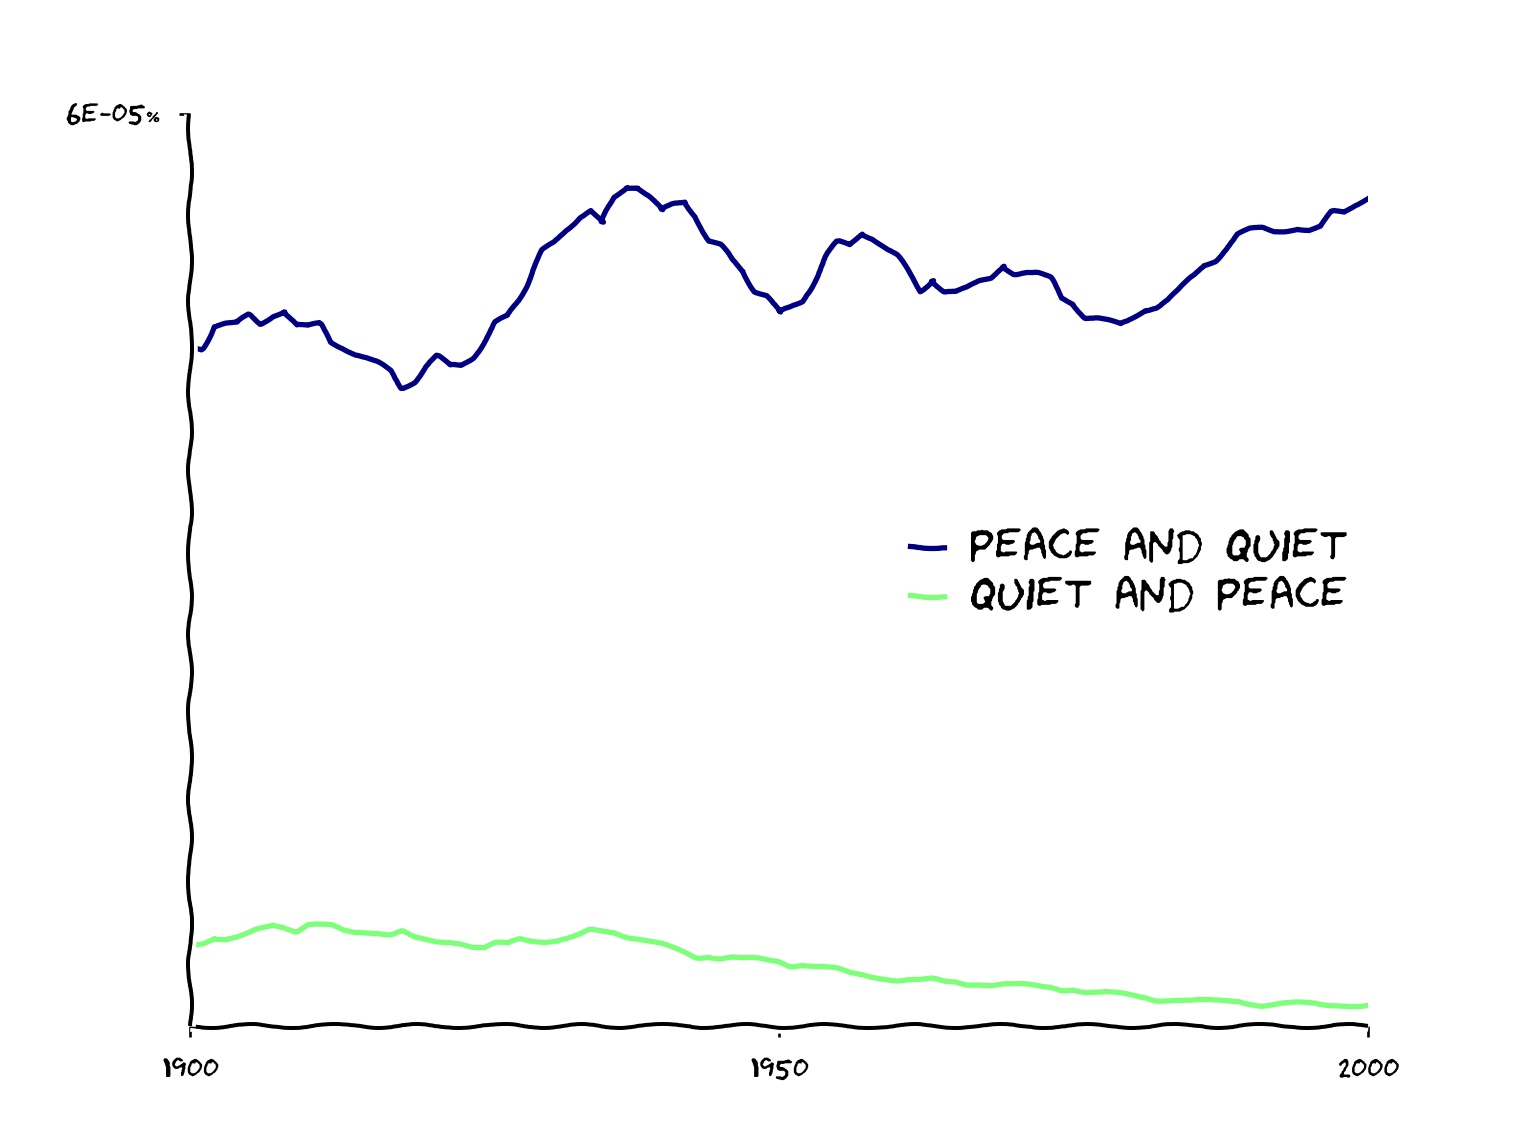

Data behind this chart, as committed beside it:
year, peace and quiet, quiet and peace
1900, 4.4701431395344216e-07, 5.293354483904e-08
1901, 4.456936471886053e-07, 5.486902182605391e-08
1902, 4.6021462126362894e-07, 5.855131982035467e-08
1903, 4.6165010944168976e-07, 5.7242325078389814e-08
1904, 4.618629404008954e-07, 5.777427503866101e-08
1905, 4.678437309938285e-07, 6.014711204490755e-08
1906, 4.6198946430336155e-07, 6.378625161396201e-08
1907, 4.67844700123367e-07, 6.667877037815271e-08
1908, 4.707019357777905e-07, 6.57709349681314e-08
1909, 4.607545166671453e-07, 6.305992971451196e-08
1910, 4.598065513101395e-07, 6.695544617946984e-08
1911, 4.6180248184210117e-07, 6.619488900667341e-08
1912, 4.500659068286593e-07, 6.538127594086468e-08
1913, 4.468025100694868e-07, 6.212952313733311e-08
1914, 4.4242942303413765e-07, 6.109009982800475e-08
1915, 4.390583810488989e-07, 6.185028141235196e-08
1916, 4.3548062246743874e-07, 6.211328367517715e-08
1917, 4.3055950634965766e-07, 6.083219888137442e-08
1918, 4.199669179559353e-07, 6.256028677637765e-08
1919, 4.243142903545153e-07, 5.733768120614562e-08
1920, 4.338624165172484e-07, 5.591240216849615e-08
1921, 4.4066172138241507e-07, 5.538814806804737e-08
1922, 4.3395960893009645e-07, 5.5831925432110145e-08
1923, 4.3401214216182945e-07, 5.528528725294381e-08
1924, 4.397812411064247e-07, 5.266411010459596e-08
1925, 4.51631989235273e-07, 5.139860532426305e-08
1926, 4.6281327183349064e-07, 5.4256409278062375e-08
1927, 4.6648658066520253e-07, 5.3458430705953316e-08
1928, 4.800481258219033e-07, 5.663322803574543e-08
1929, 4.953983575742678e-07, 5.617264969837166e-08
1930, 5.099565862286074e-07, 5.61268166625923e-08
1931, 5.152809403925168e-07, 5.6942274919067973e-08
1932, 5.241823506046169e-07, 5.794452999165399e-08
1933, 5.325470637806973e-07, 5.9330595841051396e-08
1934, 5.368817905804235e-07, 6.241403036463414e-08
1935, 5.281459511000516e-07, 6.177990381970944e-08
1936, 5.451514600058566e-07, 6.191986565548138e-08
1937, 5.524951322793166e-07, 5.965860013144666e-08
1938, 5.52299348699492e-07, 5.798751760512287e-08
1939, 5.45249559629519e-07, 5.553438996758991e-08
1940, 5.36189755024579e-07, 5.342225419178805e-08
1941, 5.405303274022952e-07, 5.0428020600560124e-08
1942, 5.423937335935491e-07, 4.774414057757375e-08
1943, 5.330553067046344e-07, 4.476065894122781e-08
1944, 5.162350493272327e-07, 4.638666249525057e-08
1945, 5.132432257764259e-07, 4.509643761593399e-08
1946, 5.039285283186296e-07, 4.567535738519979e-08
1947, 4.968371352427018e-07, 4.413462351138264e-08
1948, 4.834649737376193e-07, 4.3689844567548364e-08
1949, 4.805306057192078e-07, 4.282835565559497e-08
1950, 4.6899946339250066e-07, 4.2550634523789e-08
1951, 4.7226535203139163e-07, 4.0130644252123204e-08
1952, 4.766085143056589e-07, 4.093643514644997e-08
1953, 4.914028419099127e-07, 3.937872518543019e-08
1954, 5.060493831278632e-07, 3.807151365593191e-08
1955, 5.155443253888693e-07, 3.6789322279050044e-08
1956, 5.135763033578147e-07, 3.4517666050845215e-08
1957, 5.214792377916666e-07, 3.4043807955226006e-08
1958, 5.186899177786078e-07, 3.3038962078084966e-08
1959, 5.129927779393537e-07, 3.1891667762978005e-08
... 41 more rows
